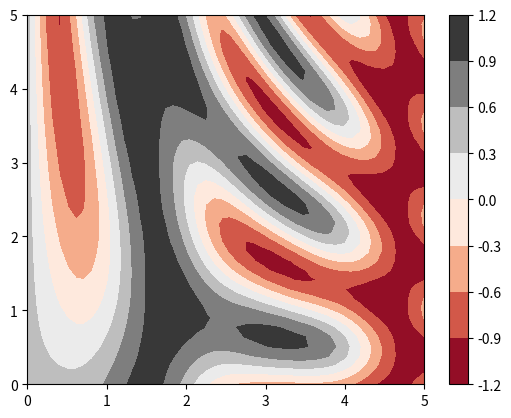

Recreate this plot in Python.
import numpy as np
import pandas as pd

#1. Сценарий
#2. Командная оболочка - IPython
#3. Jupyter

# 1 Сценарий
# plt.show() - запускается только 1 раз
# Логика следующая: код создает объекты класса figure, 
# которые отображаются в зависимости от условия

import matplotlib.pyplot as plt
# x = np.linspace(0,10,100)
# fig = plt.figure()
# plt.plot(x, np.sin(x))
# plt.show()
#plt.plot(x, np.cos(x))#уже не нарисуется

#2. Ipython
# %matplotlib
# import matplotlib.pyplot as plt
# plt.plot - любой вызов данный команды будет сразу открывать
# окно графика => plt.show() не нужно
# Может залагать, тогда добавляют plt.draw()
# Если не нужна консольная информация, то в конце функции
# надо написать ;

# Jupyter
# %matplotlib inline - в блокнот добавляется статическая картинка
# %matplotlib notebook - в блокнот добавляются интерактивные графики


#Возможность сохранения графиков в файлы:
# fig.savefig('saved_images.png')

#print(fig.canvas.get_supported_filetypes()) - список доступных форматов


# Два способа вывода графиков:
# 1) MATLAB-подобный стиль
# 2) в ООП стиле

# 1. Матлаб - подобный стиль(минусы - сложно возращаться к старым графикам)
x = np.linspace(0,10,100)

# plt.figure()
# plt.subplot(2,1,1)#число строк, число колонок, номер
# plt.plot(x, np.sin(x))
# plt.subplot(2,1,2)
# plt.plot(x, np.cos(x))
# plt.show()

# 2. ООП стиль (плюсы - позволяет вернуться к предыдущему графику)
# fig:plt.Figure - контейнер, содержащий все объекты(СК, тексты, метки)
# ax:Axes - система координат - прямоугольник, деления, метки

# fig, ax = plt.subplots(2) #subplot из двух элементов
# ax[0].plot(x, np.sin(x))
# ax[1].plot(x, np.cos(x))
# ax[0].plot(x, np.exp(x))
# plt.show()

#Цвета линии color
# - через готовые цвета 'blue'
# rgb/cmyk -> 'rg'
# '0.14' - градация серого [0,1]
# RGB - (1.0, 0.2, 0.3)
# HTML - 'salmon'

#Стили линий linestyle:
# - сплошная '-', 'solid'
# - штриховая '--', 'dashed'
# - штрих-пунктирная '-.-', 'dashdot'
# - пунктирная ':', 'dotted'

# fig = plt.figure()
# ax = plt.axes()
# ax.plot(x, np.cos(x), color = 'blue', linestyle = 'solid')
# ax.plot(x, np.sin(x-1), color = 'g', linestyle = 'dashed')
# ax.plot(x, np.sin(x-2), color = '0.75', linestyle = 'dashdot')
# ax.plot(x, np.sin(x-3), color = '#FF00EE')
# ax.plot(x, np.sin(x-4), color = (1.0, 0.2, 0.3))
# ax.plot(x, np.sin(x-5), color = 'salmon')
# ax.plot(x, np.sin(x-6), '--k')

# fix, ax = plt.subplots(4)
# ax[0].plot(x, np.sin(x))
# ax[1].plot(x, np.sin(x))
# ax[2].plot(x, np.sin(x))
# ax[3].plot(x, np.sin(x))

# ax[1].set_xlim(-2, 12) #Установка пределов по x
# ax[1].set_ylim(-1.5, 1.5) #Установка пределов по y

# #Отзеркаливание графика
# ax[2].set_xlim(12, -2) #Установка пределов
# ax[2].set_ylim(1.5, -1.5) #Установка пределов

# ax[3].autoscale(tight=True)


# plt.subplot(3,1,1)
# plt.plot(x, np.sin(x))

# plt.title("Синус")
# plt.xlabel("x")
# plt.ylabel("sin(x)")


# plt.subplot(3,1,2)
# plt.plot(x, np.sin(x), '-g', label='sin(x)')
# plt.plot(x, np.cos(x), ':b', label='cos(x)')

# plt.title("Синус и косинус")
# plt.xlabel("x")
# plt.legend()

# plt.subplot(3,1,3)
# plt.plot(x, np.sin(x), '-g', label='sin(x)')
# plt.plot(x, np.cos(x), ':b', label='cos(x)')

# plt.title("Синус и косинус")
# plt.xlabel("x")
# plt.axis('equal')

# plt.subplots_adjust(hspace=0.5)

# x = np.linspace(0,10,30)
# plt.plot(x, np.sin(x), 'o', color = 'g')
# plt.plot(x, np.sin(x)+1, '>', color = 'g')
# plt.plot(x, np.sin(x)+2, '^', color = 'g')
# plt.plot(x, np.sin(x)+3, 's', color = 'g')

# plt.plot(x, np.sin(x), '--p', markersize=15, linewidth = 10,
#         markerfacecolor = 'white', markeredgecolor = 'gray',
#         markeredgewidth =2 ) #Тонкая настройка маркеров

# rng = np.random.default_rng(0)
# colors = rng.random(30)
# sizes = 30 * rng.random(30)
# plt.scatter(x, np.sin(x), marker = 'o', c = colors, s = sizes)#Каждой точке можно задать свои характеристики
# plt.colorbar()

#Plot производительнее чем scatter на больших данных



#Визуализация погрешности
# x = np.linspace(0,10,50)

# dy = 0.4
# y = np.sin(x) + dy * np.random.rand(50)

# plt.errorbar(x,y, yerr = dy, fmt = '.k')
# plt.fill_between(x,y-dy,y+dy, color = 'red', alpha = 0.4)


def f(x,y):
    return np.sin(x) ** 5 + np.cos(20 + x * y) * np.cos(x)

x = np.linspace(0, 5, 50)
y = np.linspace(0, 5, 40)
X, Y = np.meshgrid(x,y)
Z = f(X,Y)

# plt.contour(X,Y,Z, cmap = 'RdGy')
plt.contourf(X,Y,Z, cmap = 'RdGy')
plt.colorbar()
plt.show()
